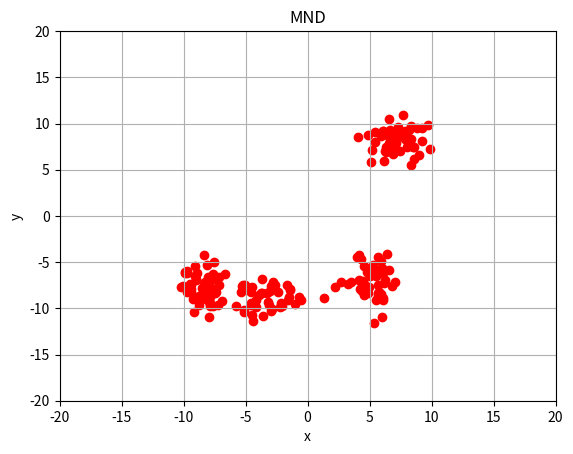
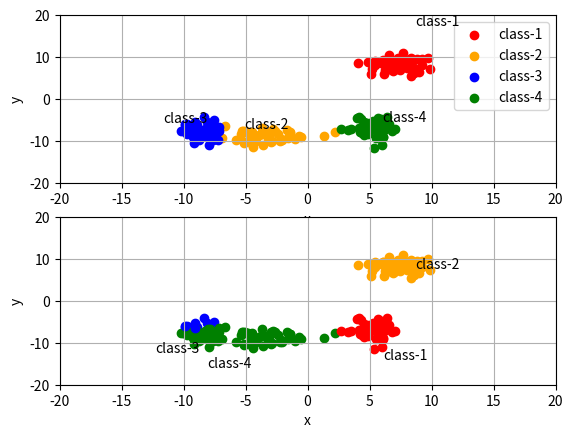

Python code for these plots, in order:
# -*- coding: utf-8 -*-

# EMアルゴリズム（混合正規分布(二変量)）

import numpy as np
import random
import matplotlib.pyplot as plt

# 正規分布の個数
K = 4

# 特徴数（このプログラムはD=2のみ）
D = 2

# 正規分布一つあたりのデータ数
P = 50

# 全データ数
N = K * P


# 正規分布（多変量）
def mnd(x, ave, cov):
    a = np.sqrt(np.linalg.det(cov) * (2 * np.pi) ** cov.ndim)
    b = np.reshape(x - ave, (D, 1))
    bT = np.reshape(x - ave, (1, D))
    c = -0.5 * np.dot(np.dot(bT, np.linalg.inv(cov)), b)
    return np.exp(c) / a


# 平均，分散共分散行列
average = np.zeros((K, D), dtype=np.float32)
cov = np.zeros((K, D, D), dtype=np.float32)

# 平均，標準偏差の設定
for k in range(K):
    for d in range(D):
        a = (np.random.rand() - 0.5) * 20.0
        average[k][d] = a

    for i in range(D):
        for j in range(D):
            s = np.random.randint(1, 5)
            if i == j:
                cov[k][i][j] = s

# データ（全データ数，特徴数）
data = np.zeros((N, D), dtype=np.float32)

# データの生成
for k in range(K):
    for p in range(P):
        data[k * P + p][0], data[k * P + p][1] = np.random.multivariate_normal(
            average[k], cov[k]
        ).T

# グラフの描画
plt.figure()

# 散布図をプロットする
for n in range(N):
    plt.scatter(data[n][0], data[n][1], color="red")

# ラベル
plt.xlabel("x", size=10)
plt.ylabel("y", size=10)
plt.title("MND")

# 軸
plt.axis([-20.0, 20.0, -20.0, 20.0])
plt.grid(True)

# グラフの表示
# plt.show()
plt.savefig("MND-data.png")
plt.clf()

# 初期化(Q値，平均，分散共分散，重み）
Q = np.zeros((N, K), dtype=np.float64)
e_average = np.zeros((K, D), dtype=np.float64)
e_cov = np.zeros((K, D, D), dtype=np.float64)
e_lamda = np.zeros(K, dtype=np.float64)

for k in range(K):
    e_average[k] = random.choice(data)
    e_cov[k] = np.cov(data, rowvar=0, bias=1)
    e_lamda[k] = 1 / K

print("平均 -> ", e_average)
print("分散 -> ", e_cov)
print("重み -> ", e_lamda)

# EMアルゴリズムにより，パラメータQ値（Q），平均ベクトル
# （e_average），分散共分散行列（e_cov），重み（e_lamda）
# を推定しなさい
LOOP = 20
for loop in range(LOOP):
    # E-step
    for i in range(N):
        temp = np.zeros(K, dtype=np.float64)
        sum_t = 0
        for k in range(K):
            temp[k] = mnd(data[i], e_average[k], e_cov[k])
            sum_t += temp[k] * e_lamda[k]

        for k in range(K):
            Q[i][k] = (temp[k] * e_lamda[k]) / sum_t

    # M-step
    # 重みの更新
    for k in range(K):
        sum_Q = 0
        for i in range(N):
            sum_Q += Q[i][k]
        e_lamda[k] = sum_Q / N
    print(loop, ":lamda -> ", e_lamda)

    # 平均値の更新
    new_average = np.zeros((K, D), dtype=np.float64)
    for k in range(K):
        sum_Q = 0
        for i in range(N):
            sum_Q += Q[i][k]
            new_average[k] += Q[i][k] * data[i]
        new_average[k] = new_average[k] / sum_Q
    e_average = new_average
    print(loop, ":average -> ", e_average)

    # 分散共分散行列の更新
    new_cov = np.zeros((K, D, D), dtype=np.float64)
    for k in range(K):
        sum_Q = 0
        for i in range(N):
            diff = np.reshape(data[i] - e_average[k], (D, 1))
            diff_T = np.reshape(data[i] - e_average[k], (1, D))
            new_cov[k] += Q[i][k] * np.dot(diff, diff_T)
            sum_Q += Q[i][k]
        new_cov[k] = new_cov[k] / sum_Q
    e_cov = new_cov
    print(loop, ":covariance -> ", e_cov)
    print(" ----- ")


# Q値が最大のクラスターを表示
for i in range(N):
    ans = np.argmax(Q[i, :])
    print(i, ans)

# グラフの描画
plt.figure()

plt.subplot(2, 1, 1)

# 散布図をプロットする
plot_c = ["red", "orange", "blue", "green", "pink"]
plot_l = ["class-1", "class-2", "class-3", "class-4", "clss-5"]
for k in range(K):
    plt.scatter(
        data[k * P : (k + 1) * P, 0],
        y=data[k * P : (k + 1) * P, 1],
        color=plot_c[k],
        label=plot_l[k],
    )

for k in range(K):
    plt.figtext(
        (average[k][0] + 20) / 40,
        (average[k][1] + 20) / 40 / 2 + 0.5,
        plot_l[k],
        size=10,
    )

# ラベル
plt.xlabel("x", size=10)
plt.ylabel("y", size=10)

# 軸
plt.axis([-20.0, 20.0, -20.0, 20.0])
plt.grid(True)
plt.legend()

plt.subplot(2, 1, 2)

# 散布図をプロットする
for i in range(N):
    ans = np.argmax(Q[i, :])
    plt.scatter(data[i][0], data[i][1], color=plot_c[ans])

for k in range(K):
    plt.figtext(
        (e_average[k][0] + 20) / 40, (e_average[k][1] + 20) / 40 / 2, plot_l[k], size=10
    )

# ラベル
plt.xlabel("x", size=10)
plt.ylabel("y", size=10)

# 軸
plt.axis([-20.0, 20.0, -20.0, 20.0])
plt.grid(True)

# 保存
plt.savefig("EM-result.png")
# plt.show()
plt.clf()
